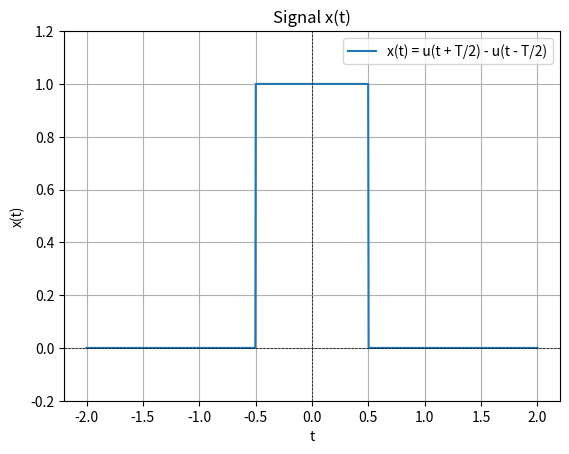

Write Python code to recreate this figure.
import numpy as np
import matplotlib.pyplot as plt

# تعریف دامنه t (محور زمان)
t = np.linspace(-2, 2, 1000)  # از -2 تا 2 با 1000 نقطه

# تعریف T
T = 1

# تعریف تابع واحد u(t)
def u(t):
    return np.where(t >= 0, 1, 0)

# تعریف سیگنال x(t) = u(t + T/2) - u(t - T/2)
x_t = u(t + T/2) - u(t - T/2)

# رسم سیگنال
plt.figure()
plt.plot(t, x_t, label='x(t) = u(t + T/2) - u(t - T/2)')
plt.xlabel('t')
plt.ylabel('x(t)')
plt.title('Signal x(t)')
plt.axhline(0, color='black', lw=0.5, ls='--')  # خط افقی صفر
plt.axvline(0, color='black', lw=0.5, ls='--')  # خط عمودی صفر
plt.grid(True)
plt.ylim(-0.2, 1.2)  # تنظیم محدوده محور عمودی
plt.legend()
plt.show()
